Image classification data set "split" (Akshat-Aggarwal-200/Plant-Disease-Detection on GitHub). Class labels (4): apple apple scab, apple black rot, apple cedar apple rust, apple healthy.

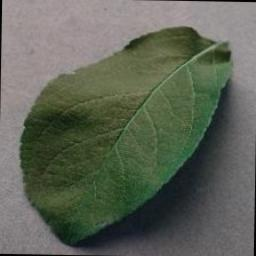
Label: apple healthy

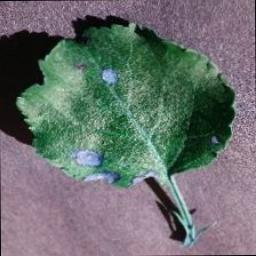
Label: apple black rot

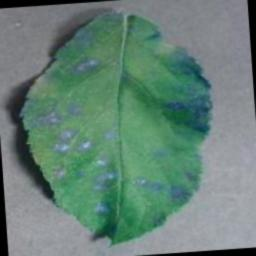
Label: apple cedar apple rust

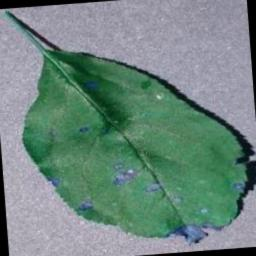
Label: apple black rot

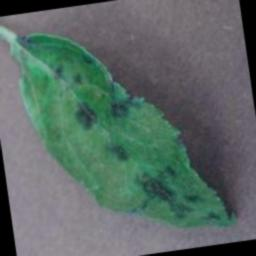
Label: apple apple scab

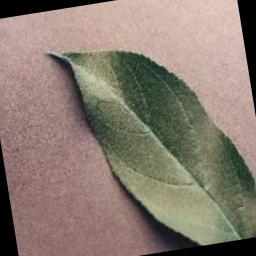
Label: apple healthy
